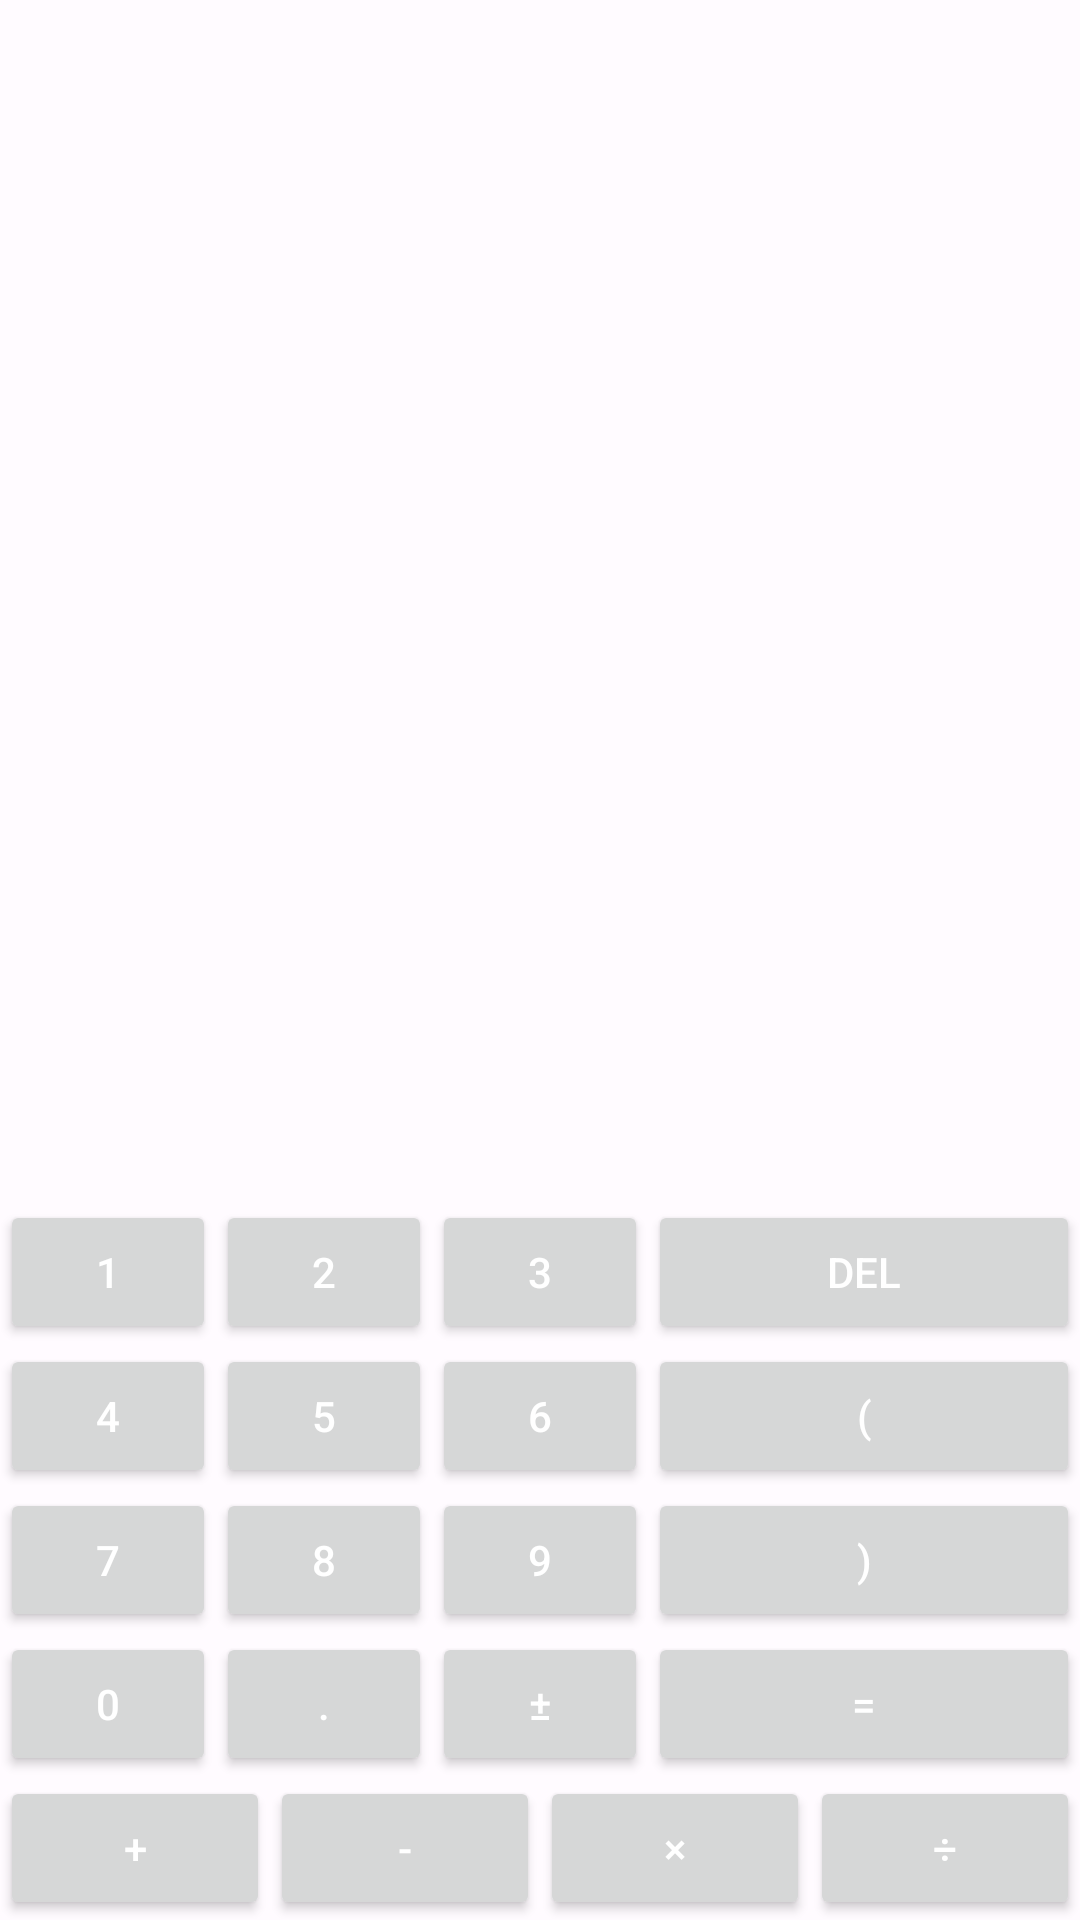

This screen was rendered from an Android layout file. Write that file and the resources it references.
<!-- AndroidManifest.xml: application theme AppTheme -->
<!-- res/layout/fragment_simple_calculator.xml -->
<?xml version="1.0" encoding="utf-8"?>
<LinearLayout xmlns:android="http://schemas.android.com/apk/res/android"
    xmlns:tools="http://schemas.android.com/tools"
    android:layout_width="match_parent"
    android:layout_height="match_parent"
    android:layout_marginBottom="@dimen/bottom_nav_view_margin"
    android:orientation="vertical"
    tools:context=".SimpleCalculatorFragment">

    <LinearLayout
        android:id="@+id/express_result"
        android:layout_width="match_parent"
        android:layout_height="0dp"
        android:layout_gravity="top"
        android:layout_weight="4"
        android:gravity="top"
        android:orientation="vertical">

        <TextView
            android:id="@+id/tv_expression"
            android:layout_width="match_parent"
            android:layout_height="0dp"
            android:layout_weight="2"
            android:ellipsize="start"
            android:hyphenationFrequency="none"
            android:maxLines="2"
            android:textColor="@android:color/darker_gray"
            android:textSize="56sp"
            tools:text="24 + 0.4" />

        <TextView
            android:id="@+id/tv_result"
            android:layout_width="match_parent"
            android:layout_height="wrap_content"
            android:textColor="@android:color/black"
            android:textSize="28sp"
            tools:text="24.4" />
    </LinearLayout>

    <LinearLayout
        android:id="@+id/calculator_buttons_pad"
        style="?android:attr/buttonBarStyle"
        android:layout_width="match_parent"
        android:layout_height="0dp"
        android:layout_gravity="bottom"
        android:layout_weight="8"
        android:gravity="bottom"
        android:orientation="vertical">

        <LinearLayout
            android:layout_width="match_parent"
            android:layout_height="wrap_content"
            android:orientation="horizontal">

            <Button
                android:id="@+id/bt_one"
                style="@style/CalculatorTheme"
                android:text="@string/number_one" />

            <Button
                android:id="@+id/bt_two"
                style="@style/CalculatorTheme"
                android:text="@string/number_two" />

            <Button
                android:id="@+id/bt_three"
                style="@style/CalculatorTheme"
                android:text="@string/number_three" />

            <Button
                android:id="@+id/bt_del"
                style="@style/CalculatorTheme"
                android:layout_weight="2"
                android:longClickable="true"
                android:text="@string/del" />
        </LinearLayout>

        <LinearLayout
            android:layout_width="match_parent"
            android:layout_height="wrap_content"
            android:orientation="horizontal">

            <Button
                android:id="@+id/bt_four"
                style="@style/CalculatorTheme"
                android:text="@string/number_four" />

            <Button
                android:id="@+id/bt_five"
                style="@style/CalculatorTheme"
                android:text="@string/number_five" />

            <Button
                android:id="@+id/bt_six"
                style="@style/CalculatorTheme"
                android:text="@string/number_six" />

            <Button
                android:id="@+id/bt_lePar"
                style="@style/CalculatorTheme"
                android:layout_weight="2"
                android:text="@string/left_parenthesis" />
        </LinearLayout>

        <LinearLayout
            android:layout_width="match_parent"
            android:layout_height="wrap_content"
            android:orientation="horizontal">

            <Button
                android:id="@+id/bt_seven"
                style="@style/CalculatorTheme"
                android:text="@string/number_seven" />

            <Button
                android:id="@+id/bt_eight"
                style="@style/CalculatorTheme"
                android:text="@string/number_eight" />

            <Button
                android:id="@+id/bt_nine"
                style="@style/CalculatorTheme"
                android:text="@string/number_nine" />

            <Button
                android:id="@+id/bt_rePar"
                style="@style/CalculatorTheme"
                android:layout_weight="2"
                android:text="@string/right_parenthesis" />
        </LinearLayout>

        <LinearLayout
            android:layout_width="match_parent"
            android:layout_height="wrap_content"
            android:orientation="horizontal">

            <Button
                android:id="@+id/bt_zero"
                style="@style/CalculatorTheme"
                android:text="@string/number_zero" />

            <Button
                android:id="@+id/bt_decimal"
                style="@style/CalculatorTheme"
                android:text="@string/decimal" />

            <Button
                android:id="@+id/bt_plus_minus"
                style="@style/CalculatorTheme"
                android:text="@string/plus_minus_sign" />

            <Button
                android:id="@+id/bt_equal"
                style="@style/CalculatorTheme"
                android:layout_weight="2"
                android:text="@string/equality_sign" />
        </LinearLayout>

        <LinearLayout
            android:layout_width="match_parent"
            android:layout_height="wrap_content"
            android:orientation="horizontal">

            <Button
                android:id="@+id/bt_plus"
                style="@style/CalculatorTheme"
                android:text="@string/plus_sign" />

            <Button
                android:id="@+id/bt_minus"
                style="@style/CalculatorTheme"
                android:text="@string/minus_sign" />

            <Button
                android:id="@+id/bt_multiplication"
                style="@style/CalculatorTheme"
                android:text="@string/multiplication_sign" />

            <Button
                android:id="@+id/bt_division"
                style="@style/CalculatorTheme"
                android:text="@string/division_sign" />
        </LinearLayout>

    </LinearLayout>

</LinearLayout>
<!-- resources referenced by this layout -->
<resources>
  <dimen name="bottom_nav_view_margin">56dp</dimen>
  <string name="decimal">.</string>
  <string name="del">Del</string>
  <string name="division_sign">÷</string>
  <string name="equality_sign">=</string>
  <string name="left_parenthesis">(</string>
  <string name="minus_sign">-</string>
  <string name="multiplication_sign">×</string>
  <string name="number_eight">8</string>
  <string name="number_five">5</string>
  <string name="number_four">4</string>
  <string name="number_nine">9</string>
  <string name="number_one">1</string>
  <string name="number_seven">7</string>
  <string name="number_six">6</string>
  <string name="number_three">3</string>
  <string name="number_two">2</string>
  <string name="number_zero">0</string>
  <string name="plus_minus_sign">±</string>
  <string name="plus_sign">+</string>
  <string name="right_parenthesis">)</string>
  <style name="CalculatorTheme">
          <item name="android:layout_width">0dp</item>
          <item name="android:layout_height">wrap_content</item>
          <item name="android:layout_weight">1</item>
          <item name="android:textColor">@android:color/white</item>
      </style>
  <color name="md_theme_light_primary">#BB1800</color>
  <color name="md_theme_light_onPrimary">#FFFFFF</color>
  <color name="md_theme_light_primaryContainer">#FFDAD3</color>
  <color name="md_theme_light_onPrimaryContainer">#3F0300</color>
  <color name="md_theme_light_secondary">#775650</color>
  <color name="md_theme_light_onSecondary">#FFFFFF</color>
  <color name="md_theme_light_secondaryContainer">#FFDAD3</color>
  <color name="md_theme_light_onSecondaryContainer">#2C1511</color>
  <color name="md_theme_light_tertiary">#6F5C2E</color>
  <color name="md_theme_light_onTertiary">#FFFFFF</color>
  <color name="md_theme_light_tertiaryContainer">#FAE0A6</color>
  <color name="md_theme_light_onTertiaryContainer">#251A00</color>
  <color name="md_theme_light_error">#BA1A1A</color>
  <color name="md_theme_light_errorContainer">#FFDAD6</color>
  <color name="md_theme_light_onError">#FFFFFF</color>
  <color name="md_theme_light_onErrorContainer">#410002</color>
  <color name="md_theme_light_background">#FFFBFF</color>
  <color name="md_theme_light_onBackground">#201A19</color>
  <color name="md_theme_light_surface">#FFFBFF</color>
  <color name="md_theme_light_onSurface">#201A19</color>
  <color name="md_theme_light_surfaceVariant">#F5DDD9</color>
  <color name="md_theme_light_onSurfaceVariant">#534340</color>
  <color name="md_theme_light_outline">#85736F</color>
  <color name="md_theme_light_inverseOnSurface">#FBEEEB</color>
  <color name="md_theme_light_inverseSurface">#362F2D</color>
  <color name="md_theme_light_inversePrimary">#FFB4A6</color>
</resources>
